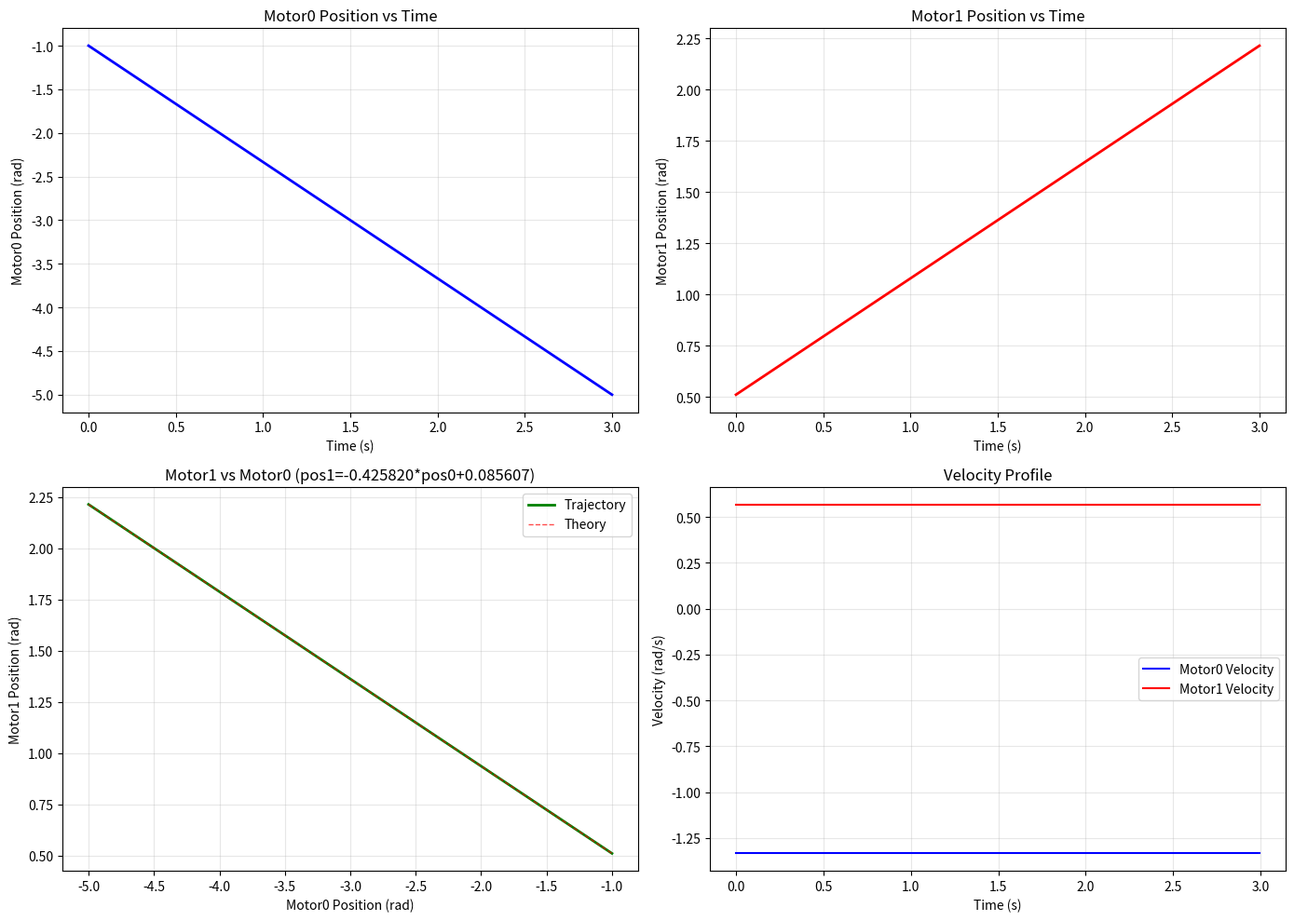

Reproduce this figure in Python. (Note: this script raises an exception after producing the figure.)
#!/usr/bin/env python3
# -*- coding: utf-8 -*-
"""
线性关系轨迹生成脚本

根据 pos1 = k * pos0 + b 的线性关系生成平滑轨迹

功能：
1. 在指定的 pos0 范围内生成等间隔轨迹点
2. 根据线性方程计算对应的 pos1
3. 对 pos0 进行平滑处理（可选）
4. 生成等时间间隔的 CSV 轨迹文件

使用方法：
    cd /home/cat/hitcrt_quad2026_ws/src/manipulator/scripts
    python3 generate_linear_trajectory.py

输出：
    linear_trajectory.csv - 生成的轨迹文件
"""

import numpy as np
import pandas as pd
import matplotlib
matplotlib.use('Agg')
import matplotlib.pyplot as plt
import os

# ==================== 配置参数 ====================
OUTPUT_DIR = '/home/cat/hitcrt_quad2026_ws/src/manipulator/scripts'

# pos0 范围
POS0_START = -1.0   # pos0 起始位置
POS0_END = -5.0     # pos0 结束位置

# 线性关系参数: pos1 = k * pos0 + b
K = -0.425820       # 斜率
B = 0.085607        # 截距

# 轨迹参数
NUM_POINTS = 500    # 轨迹点数
TRAJECTORY_DURATION = 3.0  # 轨迹总时长（秒）

# 平滑参数
USE_SMOOTHING = False  # 是否对 pos0 进行平滑（使用正弦加速度曲线）


def generate_trajectory(pos0_start, pos0_end, k, b, num_points, duration, use_smoothing=True):
    """
    生成轨迹
    
    参数:
        pos0_start: pos0 起始位置
        pos0_end: pos0 结束位置
        k: 线性方程斜率
        b: 线性方程截距
        num_points: 轨迹点数
        duration: 轨迹总时长
        use_smoothing: 是否使用 S 曲线平滑
    
    返回:
        t, pos0, pos1
    """
    # 生成时间戳
    t = np.linspace(0, duration, num_points)
    
    if use_smoothing:
        # 使用 S 曲线（正弦加速度）进行平滑
        # 归一化时间 [0, 1]
        tau = t / duration
        # S 曲线: 从 0 平滑过渡到 1
        # 使用 0.5 * (1 - cos(pi * tau)) 保证起点和终点速度为 0
        s = 0.5 * (1 - np.cos(np.pi * tau))
        # 映射到 pos0 范围
        pos0 = pos0_start + s * (pos0_end - pos0_start)
    else:
        # 线性插值
        pos0 = np.linspace(pos0_start, pos0_end, num_points)
    
    # 根据线性关系计算 pos1
    pos1 = k * pos0 + b
    
    return t, pos0, pos1


def plot_trajectory(t, pos0, pos1, k, b, output_dir):
    """绘制轨迹图"""
    fig, axes = plt.subplots(2, 2, figsize=(14, 10))
    
    # pos0 时间曲线
    ax = axes[0, 0]
    ax.plot(t, pos0, 'b-', linewidth=2)
    ax.set_xlabel('Time (s)')
    ax.set_ylabel('Motor0 Position (rad)')
    ax.set_title('Motor0 Position vs Time')
    ax.grid(True, alpha=0.3)
    
    # pos1 时间曲线
    ax = axes[0, 1]
    ax.plot(t, pos1, 'r-', linewidth=2)
    ax.set_xlabel('Time (s)')
    ax.set_ylabel('Motor1 Position (rad)')
    ax.set_title('Motor1 Position vs Time')
    ax.grid(True, alpha=0.3)
    
    # pos1 vs pos0 关系
    ax = axes[1, 0]
    ax.plot(pos0, pos1, 'g-', linewidth=2, label='Trajectory')
    # 绘制理论直线
    pos0_theory = np.linspace(pos0.min(), pos0.max(), 100)
    pos1_theory = k * pos0_theory + b
    ax.plot(pos0_theory, pos1_theory, 'r--', linewidth=1, alpha=0.7, label='Theory')
    ax.set_xlabel('Motor0 Position (rad)')
    ax.set_ylabel('Motor1 Position (rad)')
    ax.set_title(f'Motor1 vs Motor0 (pos1={k:.6f}*pos0+{b:.6f})')
    ax.legend()
    ax.grid(True, alpha=0.3)
    
    # 速度曲线
    ax = axes[1, 1]
    vel0 = np.diff(pos0) / np.diff(t)
    vel1 = np.diff(pos1) / np.diff(t)
    ax.plot(t[:-1], vel0, 'b-', linewidth=1.5, label='Motor0 Velocity')
    ax.plot(t[:-1], vel1, 'r-', linewidth=1.5, label='Motor1 Velocity')
    ax.set_xlabel('Time (s)')
    ax.set_ylabel('Velocity (rad/s)')
    ax.set_title('Velocity Profile')
    ax.legend()
    ax.grid(True, alpha=0.3)
    
    plt.tight_layout()
    plot_path = os.path.join(output_dir, 'linear_trajectory_plot.png')
    plt.savefig(plot_path, dpi=150, bbox_inches='tight')
    print(f"轨迹图已保存: {plot_path}")
    plt.close()


def save_trajectory(t, pos0, pos1, filepath):
    """保存轨迹到 CSV 文件"""
    df = pd.DataFrame({
        'timestamp': t,
        'pos0': pos0,
        'pos1': pos1
    })
    df.to_csv(filepath, index=False)
    print(f"\n轨迹已保存: {filepath}")
    print(f"总点数: {len(t)}")
    print(f"时间范围: [{t[0]:.4f}, {t[-1]:.4f}] s")
    print(f"motor0 范围: [{pos0[0]:.4f}, {pos0[-1]:.4f}] rad")
    print(f"motor1 范围: [{pos1[0]:.4f}, {pos1[-1]:.4f}] rad")


def main():
    print("=" * 60)
    print("线性关系轨迹生成脚本")
    print("=" * 60)
    
    print(f"\n参数配置:")
    print(f"  pos0 范围: [{POS0_START}, {POS0_END}] rad")
    print(f"  线性方程: pos1 = {K:.6f} * pos0 + {B:.6f}")
    print(f"  轨迹点数: {NUM_POINTS}")
    print(f"  轨迹时长: {TRAJECTORY_DURATION} s")
    print(f"  平滑模式: {'S曲线' if USE_SMOOTHING else '线性'}")
    
    # 生成轨迹
    print("\n[1/3] 生成轨迹...")
    t, pos0, pos1 = generate_trajectory(
        POS0_START, POS0_END, K, B,
        NUM_POINTS, TRAJECTORY_DURATION, USE_SMOOTHING
    )
    
    # 绘制轨迹
    print("[2/3] 绘制轨迹图...")
    plot_trajectory(t, pos0, pos1, K, B, OUTPUT_DIR)
    
    # 保存轨迹
    print("[3/3] 保存轨迹...")
    output_file = os.path.join(OUTPUT_DIR, 'linear_trajectory.csv')
    save_trajectory(t, pos0, pos1, output_file)
    
    # 打印使用建议
    print(f"\n{'='*60}")
    print("使用建议")
    print(f"{'='*60}")
    print(f"1. 生成的轨迹文件: {output_file}")
    print(f"2. 在 arm_node_td 参数中设置:")
    print(f'   trajectory_file: "{output_file}"')
    print(f"   grab_motor0_pos: {pos0[0]:.4f}")
    print(f"   grab_motor1_pos: {pos1[0]:.4f}")
    print(f"3. 轨迹时长: {t[-1]:.4f}s")
    print(f"4. 轨迹图: {os.path.join(OUTPUT_DIR, 'linear_trajectory_plot.png')}")
    print(f"\n注意: 此轨迹基于线性关系生成，确保腕部角度关系一致")
    print("=" * 60)


if __name__ == '__main__':
    main()
